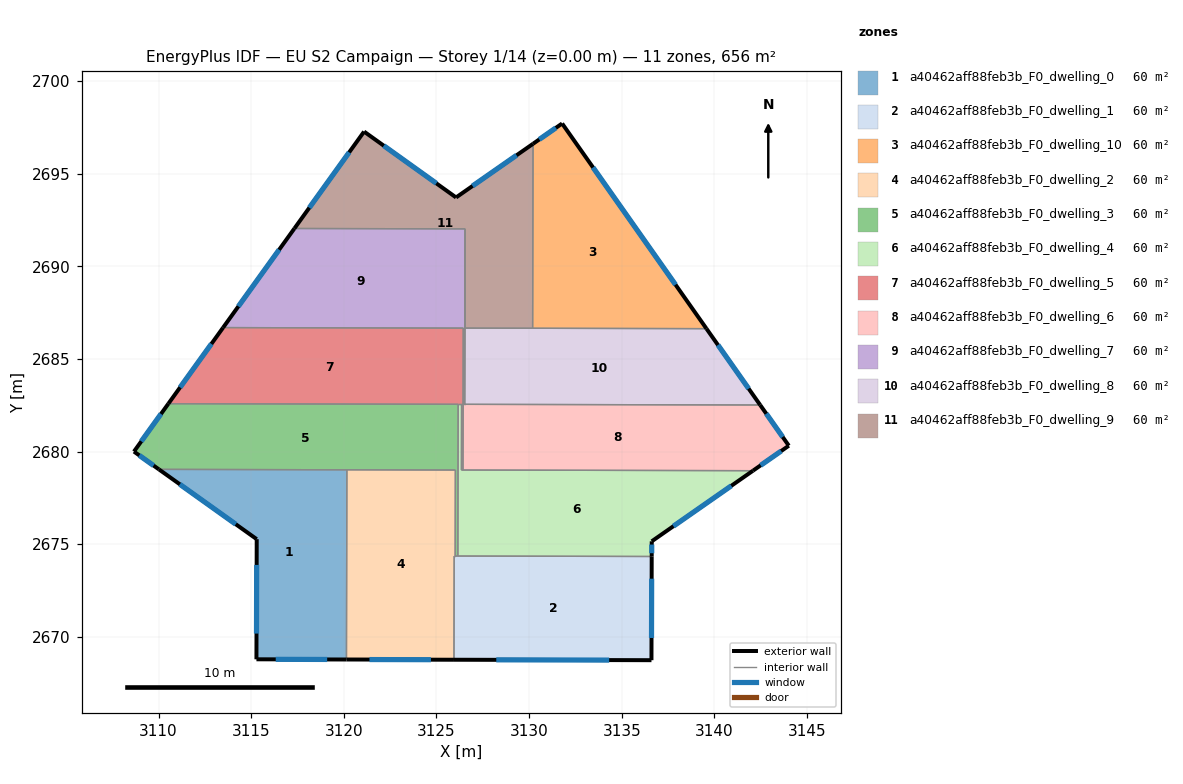
=== STOREY PLAN SPEC (per zone: floor XY polygon, exterior-wall plan segments, windows/doors) ===
zone 1: a40462aff88feb3b_F0_dwelling_0  (59.6 m²)
  floor: (3120.16, 2679.01) (3120.14, 2668.78) (3115.28, 2668.79) (3115.30, 2675.27) (3110.02, 2679.04)
  exterior wall: (3110.02, 2679.04) – (3115.30, 2675.27)  [6.5 m]
    window: (3111.15, 2678.23) – (3114.17, 2676.08)  [6.4 m²]
  exterior wall: (3115.28, 2668.79) – (3120.14, 2668.78)  [4.9 m]
    window: (3116.32, 2668.79) – (3119.10, 2668.78)  [4.8 m²]
  exterior wall: (3115.30, 2675.27) – (3115.28, 2668.79)  [6.5 m]
    window: (3115.30, 2673.88) – (3115.29, 2670.18)  [6.4 m²]
  interior walls: 2
zone 2: a40462aff88feb3b_F0_dwelling_1  (59.6 m²)
  floor: (3136.61, 2674.34) (3136.60, 2668.74) (3125.94, 2668.76) (3125.96, 2674.36)
  exterior wall: (3125.94, 2668.76) – (3136.60, 2668.74)  [10.7 m]
    window: (3128.23, 2668.76) – (3134.32, 2668.75)  [10.4 m²]
  exterior wall: (3136.60, 2668.74) – (3136.61, 2674.34)  [5.6 m]
    window: (3136.60, 2669.94) – (3136.61, 2673.14)  [5.5 m²]
  interior walls: 4
zone 3: a40462aff88feb3b_F0_dwelling_10  (59.6 m²)
  floor: (3131.78, 2697.70) (3139.57, 2686.63) (3130.19, 2686.65) (3130.21, 2696.61)
  exterior wall: (3131.78, 2697.70) – (3130.21, 2696.61)  [1.9 m]
    window: (3131.44, 2697.47) – (3130.55, 2696.84)  [1.9 m²]
  exterior wall: (3139.57, 2686.63) – (3131.78, 2697.70)  [13.5 m]
    window: (3137.90, 2689.00) – (3133.45, 2695.33)  [13.3 m²]
  interior walls: 2
zone 4: a40462aff88feb3b_F0_dwelling_2  (59.6 m²)
  floor: (3126.02, 2679.00) (3126.01, 2674.36) (3125.96, 2674.36) (3125.94, 2668.76) (3120.14, 2668.78) (3120.16, 2679.01)
  exterior wall: (3120.14, 2668.78) – (3125.94, 2668.76)  [5.8 m]
    window: (3121.38, 2668.78) – (3124.70, 2668.77)  [5.7 m²]
  interior walls: 5
zone 5: a40462aff88feb3b_F0_dwelling_3  (59.6 m²)
  floor: (3126.17, 2682.55) (3126.15, 2674.36) (3126.01, 2674.36) (3126.02, 2679.00) (3110.02, 2679.04) (3108.67, 2680.00) (3110.53, 2682.58)
  exterior wall: (3108.67, 2680.00) – (3110.02, 2679.04)  [1.7 m]
    window: (3108.96, 2679.79) – (3109.73, 2679.24)  [1.6 m²]
  exterior wall: (3110.53, 2682.58) – (3108.67, 2680.00)  [3.2 m]
    window: (3110.13, 2682.03) – (3109.07, 2680.55)  [3.1 m²]
  interior walls: 6
zone 6: a40462aff88feb3b_F0_dwelling_4  (59.6 m²)
  floor: (3142.08, 2678.97) (3136.61, 2675.16) (3136.61, 2674.34) (3126.15, 2674.36) (3126.17, 2682.55) (3126.35, 2682.55) (3126.35, 2679.00)
  exterior wall: (3136.61, 2675.16) – (3142.08, 2678.97)  [6.7 m]
    window: (3137.79, 2675.97) – (3140.91, 2678.15)  [6.5 m²]
  exterior wall: (3136.61, 2674.34) – (3136.61, 2675.16)  [0.8 m]
    window: (3136.61, 2674.51) – (3136.61, 2674.98)  [0.8 m²]
  interior walls: 6
zone 7: a40462aff88feb3b_F0_dwelling_5  (59.6 m²)
  floor: (3126.45, 2686.66) (3126.43, 2679.00) (3126.35, 2679.00) (3126.35, 2682.55) (3110.53, 2682.58) (3113.49, 2686.69)
  exterior wall: (3113.49, 2686.69) – (3110.53, 2682.58)  [5.1 m]
    window: (3112.85, 2685.81) – (3111.16, 2683.46)  [5.0 m²]
  interior walls: 6
zone 8: a40462aff88feb3b_F0_dwelling_6  (59.6 m²)
  floor: (3142.47, 2682.51) (3144.01, 2680.32) (3142.08, 2678.97) (3126.43, 2679.00) (3126.45, 2686.66) (3126.52, 2686.66) (3126.51, 2682.55)
  exterior wall: (3144.01, 2680.32) – (3142.47, 2682.51)  [2.7 m]
    window: (3143.68, 2680.79) – (3142.80, 2682.04)  [2.6 m²]
  exterior wall: (3142.08, 2678.97) – (3144.01, 2680.32)  [2.4 m]
    window: (3142.49, 2679.26) – (3143.60, 2680.03)  [2.3 m²]
  interior walls: 6
zone 9: a40462aff88feb3b_F0_dwelling_7  (59.6 m²)
  floor: (3126.54, 2692.02) (3126.52, 2682.55) (3126.51, 2682.55) (3126.52, 2686.66) (3113.49, 2686.69) (3117.33, 2692.04)
  exterior wall: (3117.33, 2692.04) – (3113.49, 2686.69)  [6.6 m]
    window: (3116.51, 2690.89) – (3114.31, 2687.83)  [6.5 m²]
  interior walls: 6
zone 10: a40462aff88feb3b_F0_dwelling_8  (59.6 m²)
  floor: (3139.57, 2686.63) (3142.47, 2682.51) (3126.52, 2682.55) (3126.54, 2692.02) (3126.54, 2686.66)
  exterior wall: (3142.47, 2682.51) – (3139.57, 2686.63)  [5.0 m]
    window: (3141.85, 2683.39) – (3140.19, 2685.75)  [4.9 m²]
  interior walls: 5
zone 11: a40462aff88feb3b_F0_dwelling_9  (59.6 m²)
  floor: (3130.21, 2696.61) (3130.19, 2686.65) (3126.54, 2686.66) (3126.55, 2692.02) (3117.33, 2692.04) (3121.09, 2697.26) (3126.06, 2693.71)
  exterior wall: (3121.09, 2697.26) – (3117.33, 2692.04)  [6.4 m]
    window: (3120.29, 2696.14) – (3118.14, 2693.16)  [6.3 m²]
  exterior wall: (3126.06, 2693.71) – (3121.09, 2697.26)  [6.1 m]
    window: (3124.99, 2694.47) – (3122.16, 2696.50)  [6.0 m²]
  exterior wall: (3130.21, 2696.61) – (3126.06, 2693.71)  [5.1 m]
    window: (3129.32, 2695.99) – (3126.95, 2694.33)  [5.0 m²]
  interior walls: 4

=== DERIVED (storey summary) ===
Building: EU S2 Campaign
Storey: 1 of 14  (floor level z = 0.00 m)
Storey gross floor area: 656.0 m²
Zones on this storey: 11
  - a40462aff88feb3b_F0_dwelling_0: floor 59.6 m²; exterior wall 17.8 m (53.5 m²); 3 window(s) 17.5 m²; WWR 32.7%
  - a40462aff88feb3b_F0_dwelling_1: floor 59.6 m²; exterior wall 16.3 m (48.8 m²); 2 window(s) 15.9 m²; WWR 32.7%
  - a40462aff88feb3b_F0_dwelling_10: floor 59.6 m²; exterior wall 15.4 m (46.3 m²); 2 window(s) 15.1 m²; WWR 32.7%
  - a40462aff88feb3b_F0_dwelling_2: floor 59.6 m²; exterior wall 5.8 m (17.4 m²); 1 window(s) 5.7 m²; WWR 32.7%
  - a40462aff88feb3b_F0_dwelling_3: floor 59.6 m²; exterior wall 4.8 m (14.5 m²); 2 window(s) 4.7 m²; WWR 32.7%
  - a40462aff88feb3b_F0_dwelling_4: floor 59.6 m²; exterior wall 7.5 m (22.4 m²); 2 window(s) 7.3 m²; WWR 32.7%
  - a40462aff88feb3b_F0_dwelling_5: floor 59.6 m²; exterior wall 5.1 m (15.2 m²); 1 window(s) 5.0 m²; WWR 32.7%
  - a40462aff88feb3b_F0_dwelling_6: floor 59.6 m²; exterior wall 5.0 m (15.1 m²); 2 window(s) 4.9 m²; WWR 32.7%
  - a40462aff88feb3b_F0_dwelling_7: floor 59.6 m²; exterior wall 6.6 m (19.8 m²); 1 window(s) 6.5 m²; WWR 32.7%
  - a40462aff88feb3b_F0_dwelling_8: floor 59.6 m²; exterior wall 5.0 m (15.1 m²); 1 window(s) 4.9 m²; WWR 32.7%
  - a40462aff88feb3b_F0_dwelling_9: floor 59.6 m²; exterior wall 17.6 m (52.8 m²); 3 window(s) 17.3 m²; WWR 32.7%
Zone adjacency (shared interzone walls):
  - a40462aff88feb3b_F0_dwelling_0 ↔ a40462aff88feb3b_F0_dwelling_2
  - a40462aff88feb3b_F0_dwelling_0 ↔ a40462aff88feb3b_F0_dwelling_3
  - a40462aff88feb3b_F0_dwelling_1 ↔ a40462aff88feb3b_F0_dwelling_2
  - a40462aff88feb3b_F0_dwelling_1 ↔ a40462aff88feb3b_F0_dwelling_3
  - a40462aff88feb3b_F0_dwelling_1 ↔ a40462aff88feb3b_F0_dwelling_4
  - a40462aff88feb3b_F0_dwelling_10 ↔ a40462aff88feb3b_F0_dwelling_8
  - a40462aff88feb3b_F0_dwelling_10 ↔ a40462aff88feb3b_F0_dwelling_9
  - a40462aff88feb3b_F0_dwelling_2 ↔ a40462aff88feb3b_F0_dwelling_3
  - a40462aff88feb3b_F0_dwelling_3 ↔ a40462aff88feb3b_F0_dwelling_4
  - a40462aff88feb3b_F0_dwelling_3 ↔ a40462aff88feb3b_F0_dwelling_5
  - a40462aff88feb3b_F0_dwelling_4 ↔ a40462aff88feb3b_F0_dwelling_5
  - a40462aff88feb3b_F0_dwelling_4 ↔ a40462aff88feb3b_F0_dwelling_6
  - a40462aff88feb3b_F0_dwelling_5 ↔ a40462aff88feb3b_F0_dwelling_6
  - a40462aff88feb3b_F0_dwelling_5 ↔ a40462aff88feb3b_F0_dwelling_7
  - a40462aff88feb3b_F0_dwelling_6 ↔ a40462aff88feb3b_F0_dwelling_7
  - a40462aff88feb3b_F0_dwelling_6 ↔ a40462aff88feb3b_F0_dwelling_8
  - a40462aff88feb3b_F0_dwelling_7 ↔ a40462aff88feb3b_F0_dwelling_8
  - a40462aff88feb3b_F0_dwelling_7 ↔ a40462aff88feb3b_F0_dwelling_9
  - a40462aff88feb3b_F0_dwelling_8 ↔ a40462aff88feb3b_F0_dwelling_9